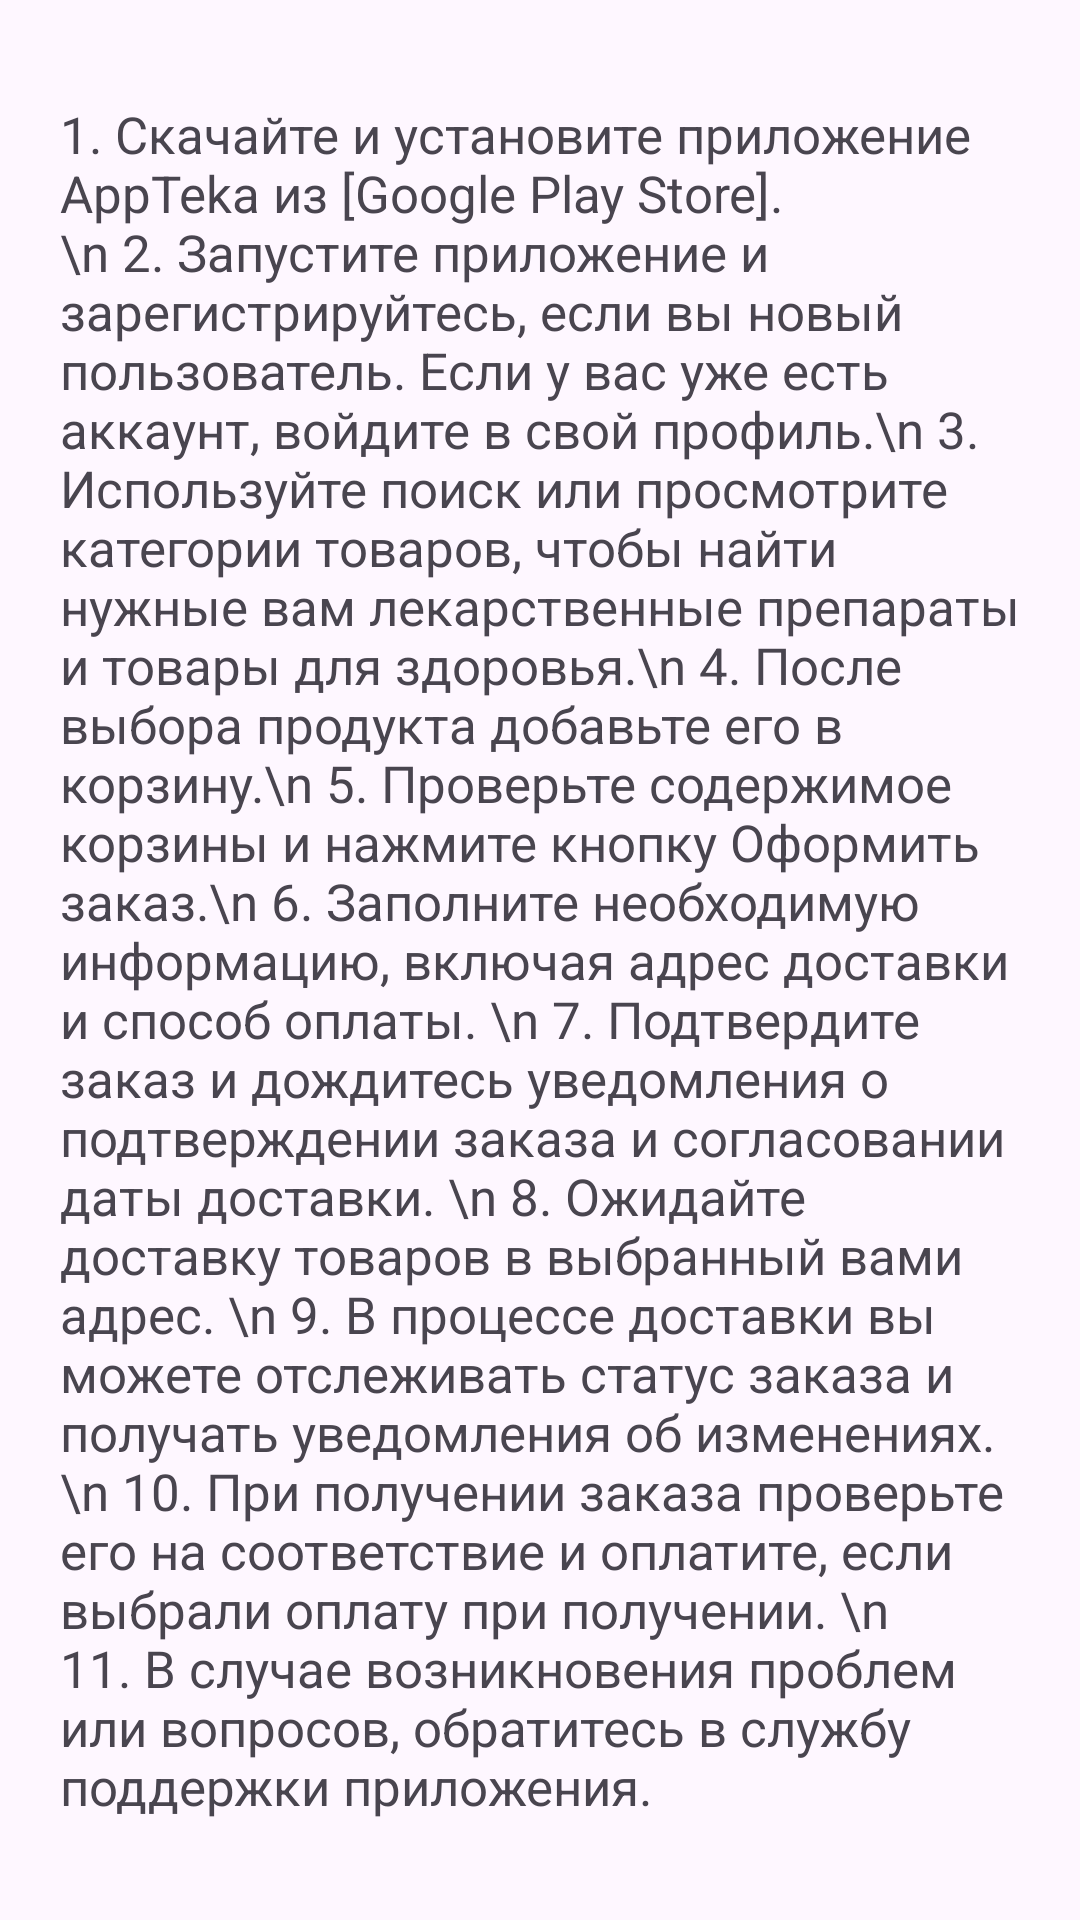

Android layout source for this screen:
<!-- AndroidManifest.xml: application theme Theme.AppTeka -->
<!-- res/layout/instruction_fragment.xml -->
<?xml version="1.0" encoding="utf-8"?>
<LinearLayout xmlns:android="http://schemas.android.com/apk/res/android"
    android:layout_width="match_parent"
    android:layout_height="match_parent"
    android:gravity="center">

    <TextView
        android:layout_width="match_parent"
        android:layout_height="wrap_content"
        android:textSize="17sp"
        android:layout_margin="20dp"
        android:text="1. Скачайте и установите приложение AppTeka из [Google Play Store]. \n
2. Запустите приложение и зарегистрируйтесь, если вы новый пользователь. Если у вас уже есть аккаунт, войдите в свой профиль.\n
3. Используйте поиск или просмотрите категории товаров, чтобы найти нужные вам лекарственные препараты и товары для здоровья.\n
4. После выбора продукта добавьте его в корзину.\n
5. Проверьте содержимое корзины и нажмите кнопку Оформить заказ.\n
6. Заполните необходимую информацию, включая адрес доставки и способ оплаты. \n
7. Подтвердите заказ и дождитесь уведомления о подтверждении заказа и согласовании даты доставки. \n
8. Ожидайте доставку товаров в выбранный вами адрес. \n
9. В процессе доставки вы можете отслеживать статус заказа и получать уведомления об изменениях. \n
10. При получении заказа проверьте его на соответствие и оплатите, если выбрали оплату при получении. \n
11. В случае возникновения проблем или вопросов, обратитесь в службу поддержки приложения."/>

</LinearLayout>
<!-- resources referenced by this layout -->
<resources>
  <style name="Theme.AppTeka" parent="Base.Theme.AppTeka" />
  <style name="Base.Theme.AppTeka" parent="Theme.Material3.DayNight.NoActionBar">
          
          
      </style>
</resources>
